Run: headless pygame with SDL's dummy video driver; simulated clock (each Clock.tick advances the game by its frame time, no real sleeping); random seed 0; keys injected as events and as key.get_pressed() state; no mouse input.
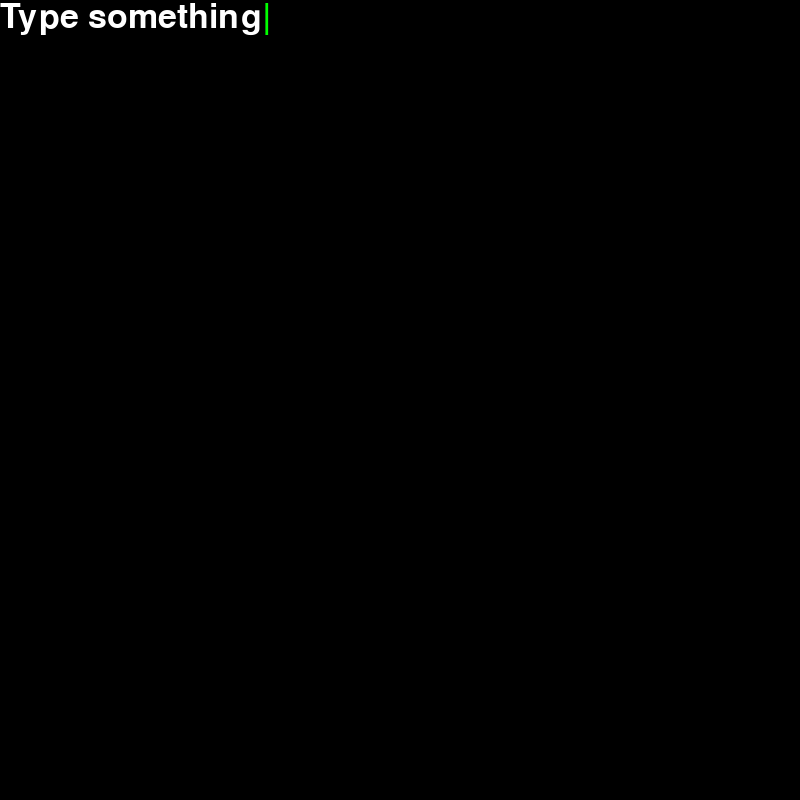
Frame 1 of 4 · flips 1–60 · no input
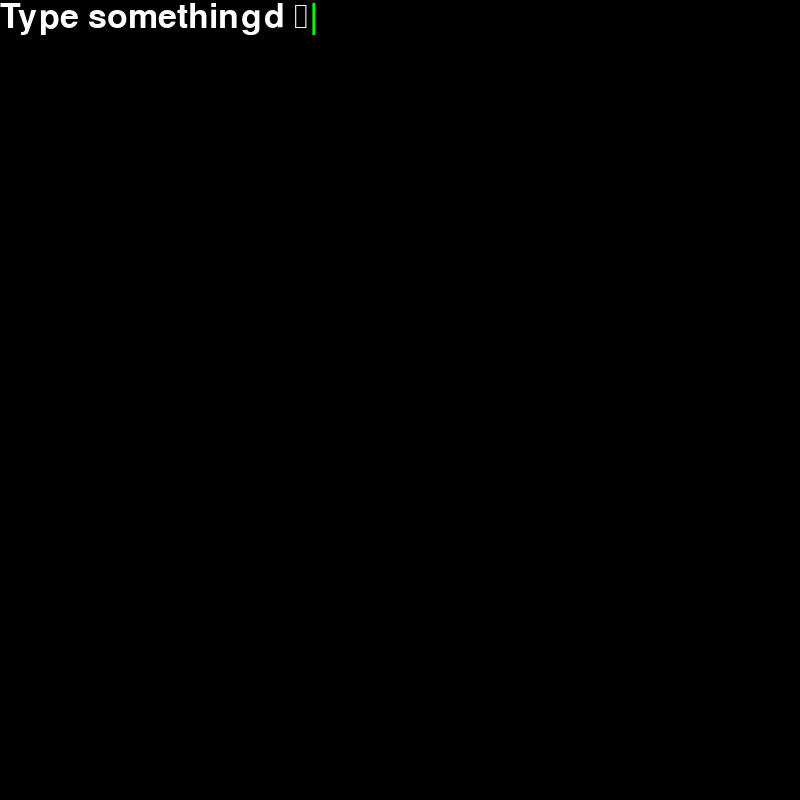
Frame 2 of 4 · flips 61–180 · tapped SPACE, RETURN · held RIGHT (→), D
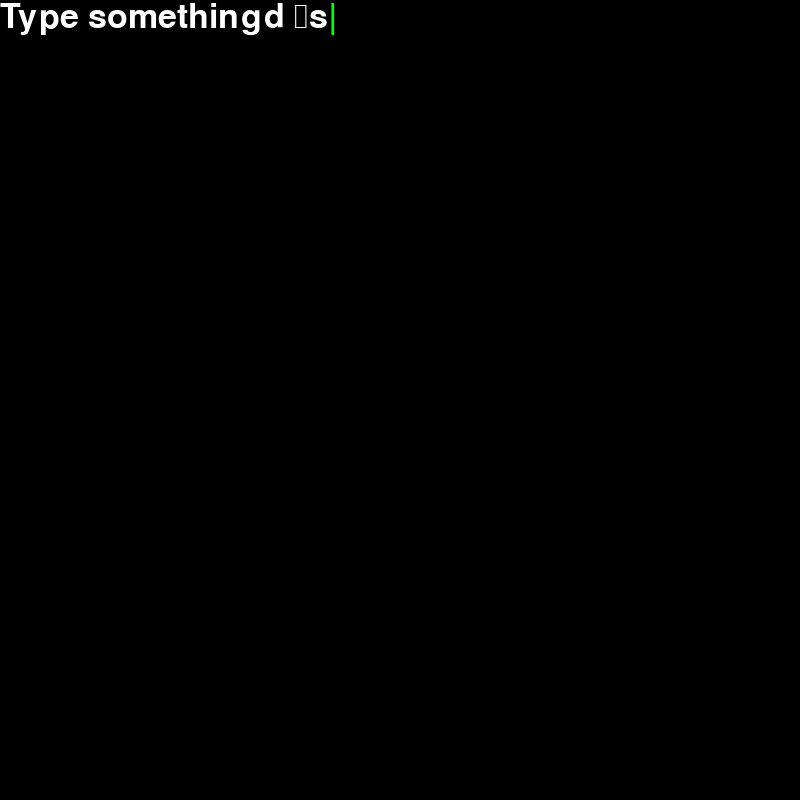
Frame 3 of 4 · flips 181–300 · held DOWN (↓), S
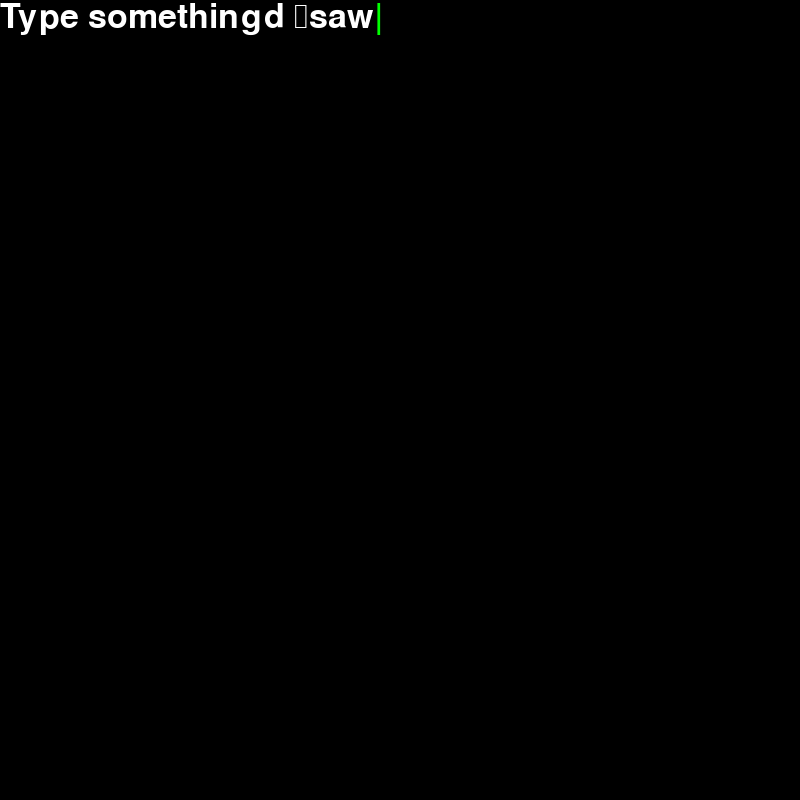
Frame 4 of 4 · flips 301–420 · held LEFT (←), A, UP (↑), W

The pygame program that drew these frames:

from __future__ import division

import pygame
from pygame.locals import *

SIZE = 800,800

def main():
    pygame.display.init()
    pygame.font.init()

    pygame.display.set_caption("Moonbase Thingy")
    window = pygame.display.set_mode(SIZE)

    window.fill(color.black)
    pygame.display.update()

    inputbox = InputBox(window)

    while True:
        e = pygame.event.wait()
        if e.type == KEYDOWN:
            if e.key == K_ESCAPE:
                break
            else:
                inputbox.key(e)
        elif e.type == QUIT:
            break

class InputBox:
    def __init__(self, window):
        self.window = window
        self.font = pygame.font.Font(None, 50)

        self.text = "Type something"
        self.rect = (0,0,0,0)

        self.cursor = self.font.render("|", True, color.green)

        self.update()

    def key(self, key):
        if key.key == K_BACKSPACE:
            self.text = self.text[:-1]
        else:
            self.text += key.unicode

        self.update()

    def update(self):
        self.window.fill(color.black, self.rect)
        surface = self.font.render(self.text, True, color.white)
        self.rect = self.window.blit(surface, (0,0))
        cursorrect = self.window.blit(self.cursor, (surface.get_width(),0))
        self.rect.union_ip(cursorrect)
        pygame.display.update()

class color:
    def __getattr__(self, name):
        return pygame.Color(name)
    __getitem__ = __getattr__
color = color()

if __name__ == "__main__":
    main()
